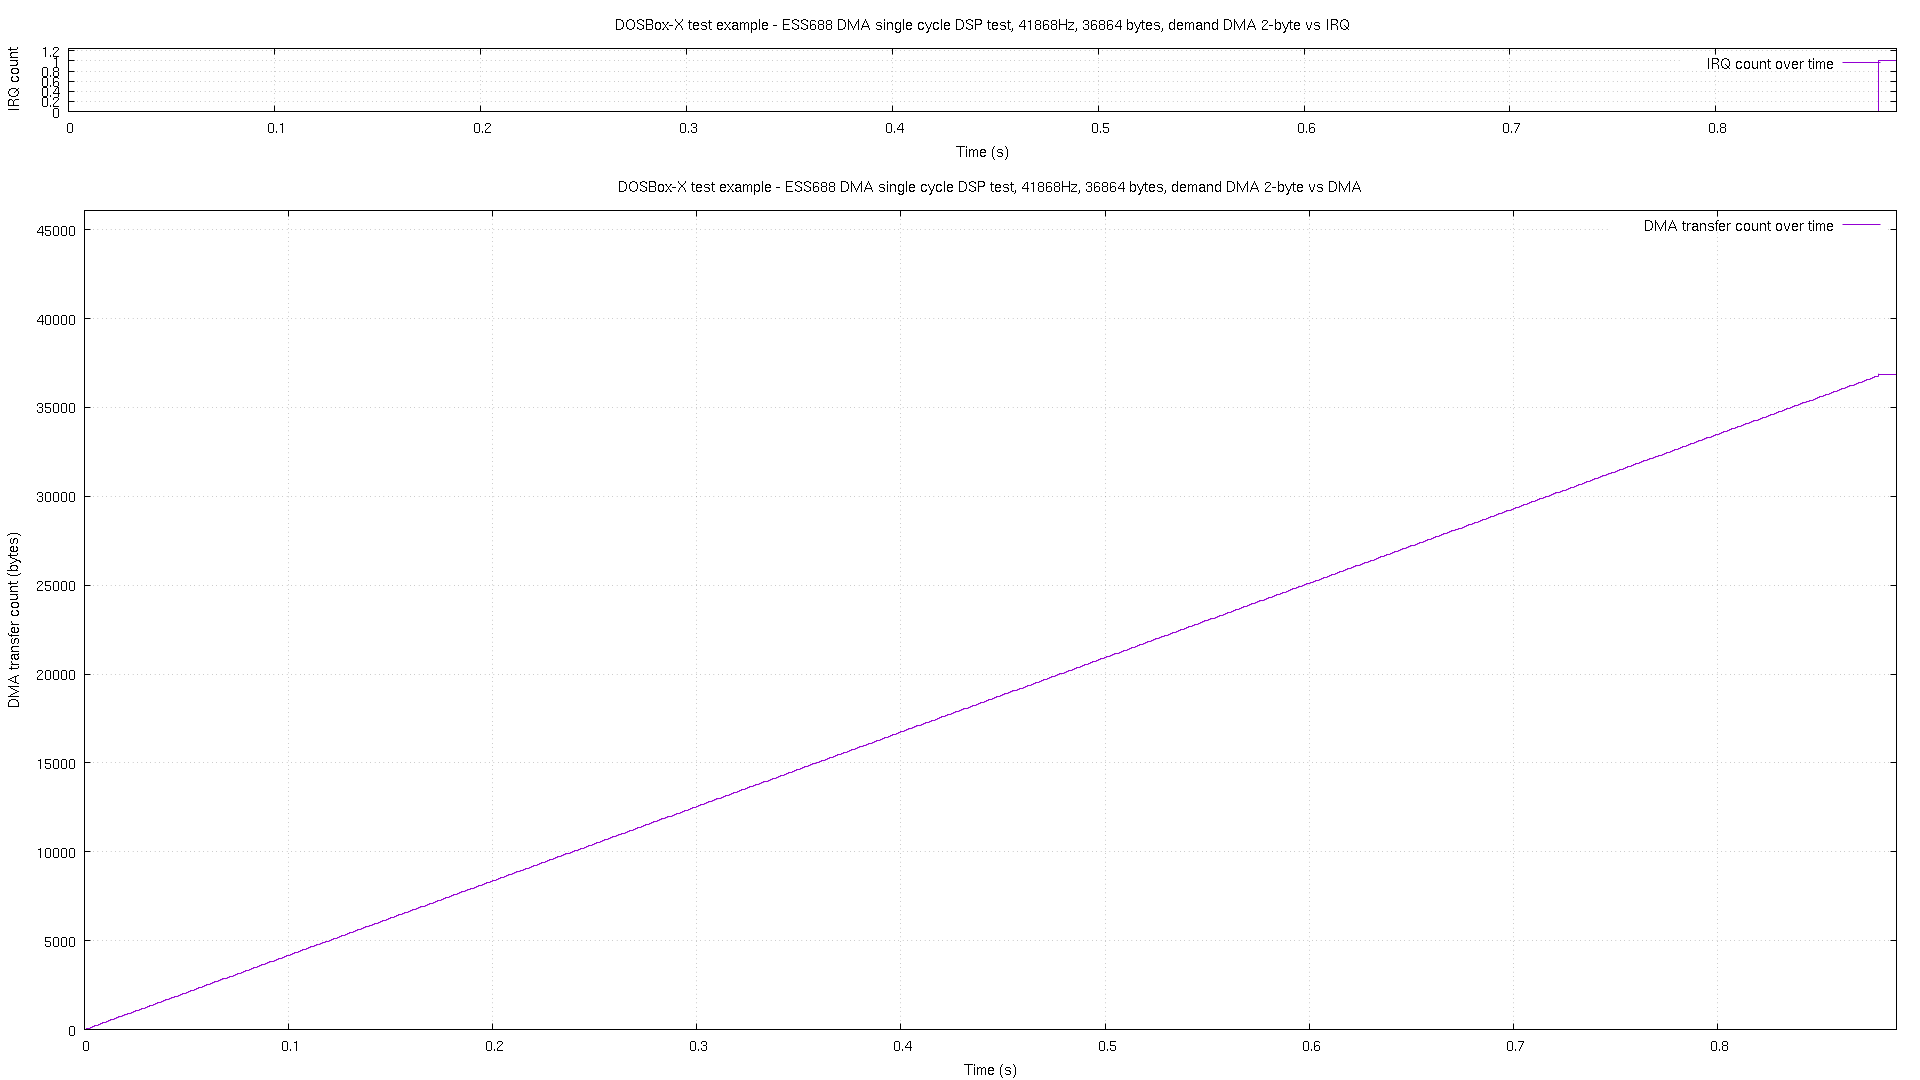

The data file committed next to this chart (first rows):
# pos, time, irq
0, 1.2e-05, 0
37, 0.000862, 0
78, 0.00187, 0
120, 0.002859, 0
162, 0.003866, 0
204, 0.004874, 0
245, 0.005863, 0
287, 0.006872, 0
329, 0.00786, 0
371, 0.008868, 0
414, 0.009856, 0
455, 0.01086, 0
497, 0.01187, 0
539, 0.01287, 0
581, 0.01387, 0
622, 0.01486, 0
664, 0.01587, 0
706, 0.01686, 0
748, 0.01787, 0
789, 0.01887, 0
832, 0.01988, 0
874, 0.02086, 0
916, 0.02187, 0
958, 0.02286, 0
999, 0.02387, 0
1041, 0.02487, 0
1083, 0.02587, 0
1125, 0.02686, 0
1166, 0.02787, 0
1208, 0.02886, 0
1251, 0.02987, 0
1293, 0.03087, 0
1334, 0.03186, 0
1376, 0.03287, 0
1418, 0.03386, 0
1460, 0.03487, 0
1502, 0.03588, 0
1543, 0.03686, 0
1585, 0.03787, 0
1627, 0.03886, 0
1670, 0.03987, 0
1711, 0.04086, 0
1753, 0.04186, 0
1795, 0.04287, 0
1837, 0.04386, 0
1878, 0.04487, 0
1920, 0.04586, 0
1962, 0.04686, 0
2004, 0.04787, 0
2046, 0.04886, 0
2088, 0.04987, 0
2130, 0.05086, 0
2172, 0.05187, 0
2214, 0.05287, 0
2255, 0.05386, 0
2297, 0.05487, 0
2339, 0.05586, 0
2381, 0.05687, 0
2422, 0.05786, 0
2464, 0.05887, 0
... 822 more rows
